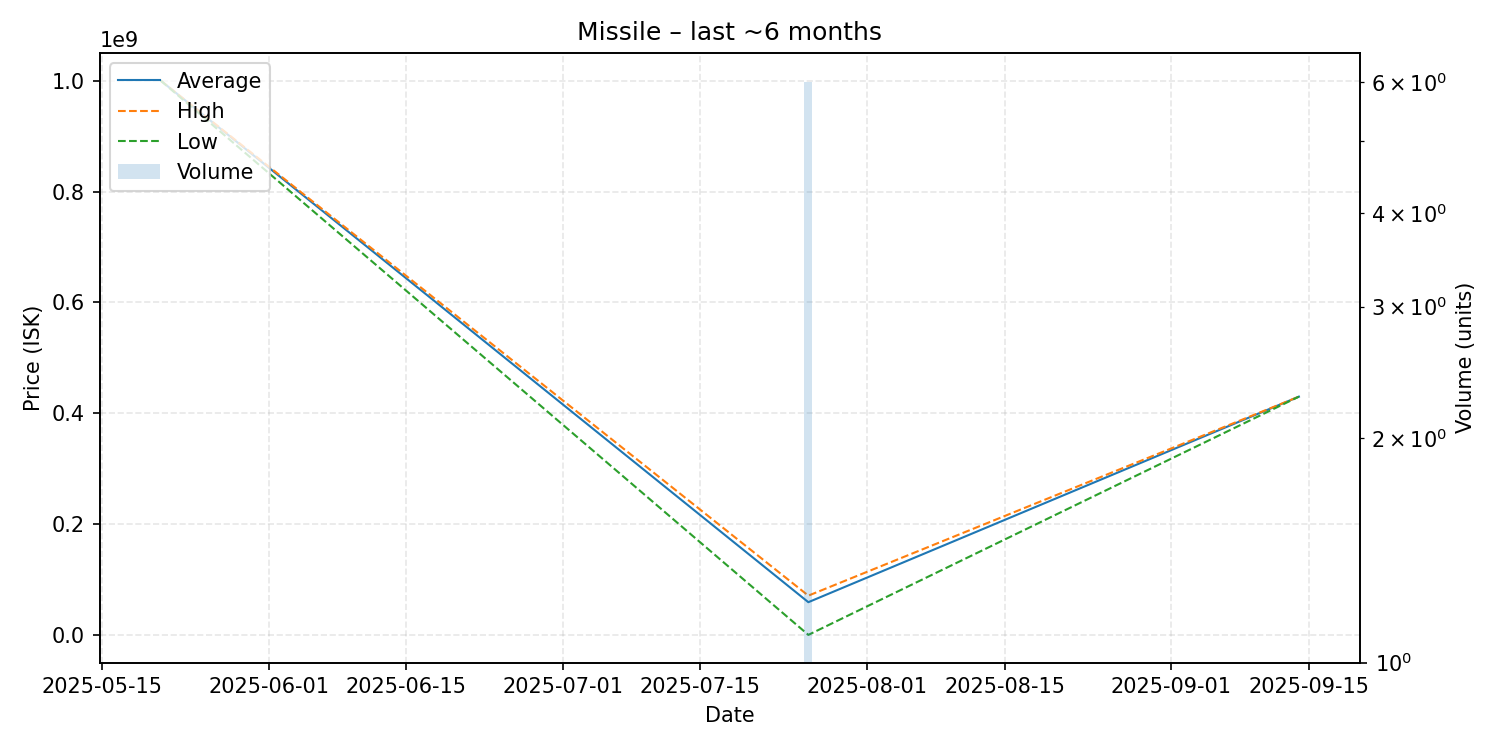

The file beside this chart, header and first rows:
date, average, highest, lowest, order_count, volume
2025-05-21, 999900000, 999900000, 999900000, 1, 1
2025-07-26, 59247917, 71040000, 287500, 4, 6
2025-09-14, 430000000, 430000000, 430000000, 1, 1
